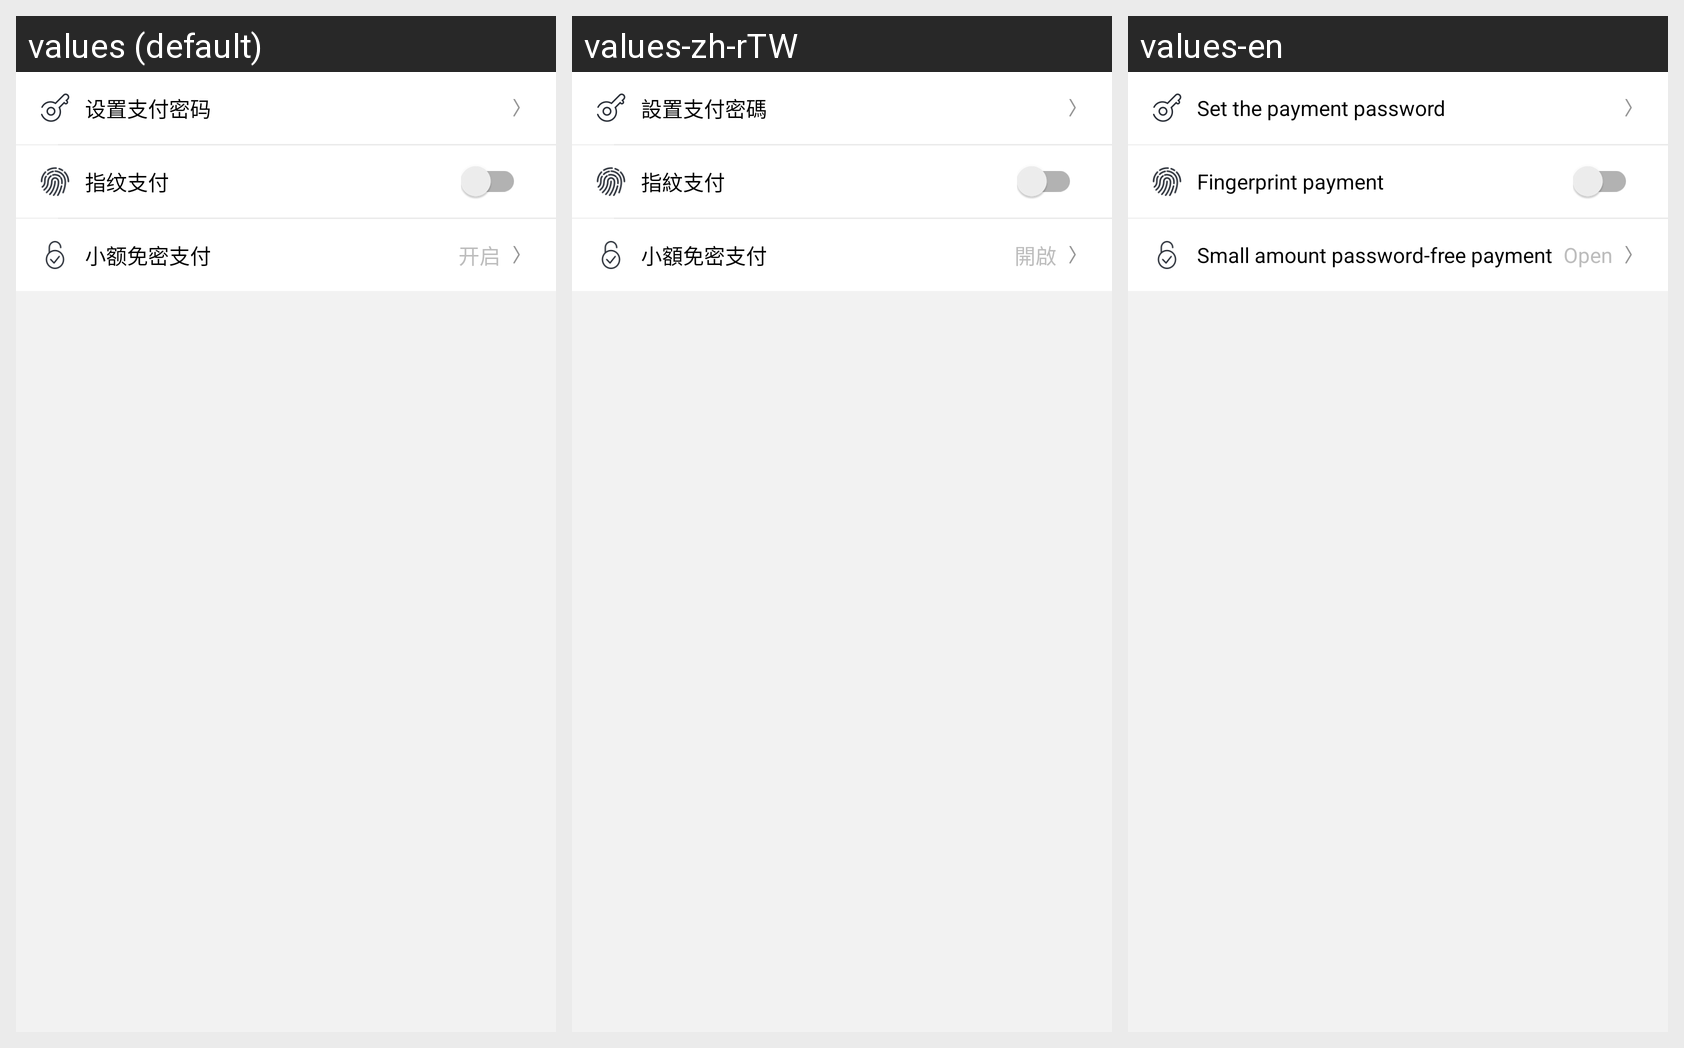

Strings drawn on this Android screen and how each of the app's shown locales translates them:
Android screen res/layout/activity_pay_security.xml rendered under 3 locales, left to right: values (default), values-zh-rTW, values-en. Device: Nexus 5 (rendered at 1080×1920; each locale shown at half size, 540×960, under a caption strip naming it); theme AppTheme.
Strings drawn on this screen, with the default value and each locale's value (text and hints the layout hard-codes, and strings that could not be matched under every locale, appear in the picture but are not listed):

set_pay_pws
  values: 设置支付密码
  values-zh-rTW: 設置支付密碼
  values-en: Set the payment password

finger_pay
  values: 指纹支付
  values-zh-rTW: 指紋支付
  values-en: Fingerprint payment

free_pws_pay
  values: 小额免密支付
  values-zh-rTW: 小額免密支付
  values-en: Small amount password-free payment

open
  values: 开启
  values-zh-rTW: 開啟
  values-en: Open
